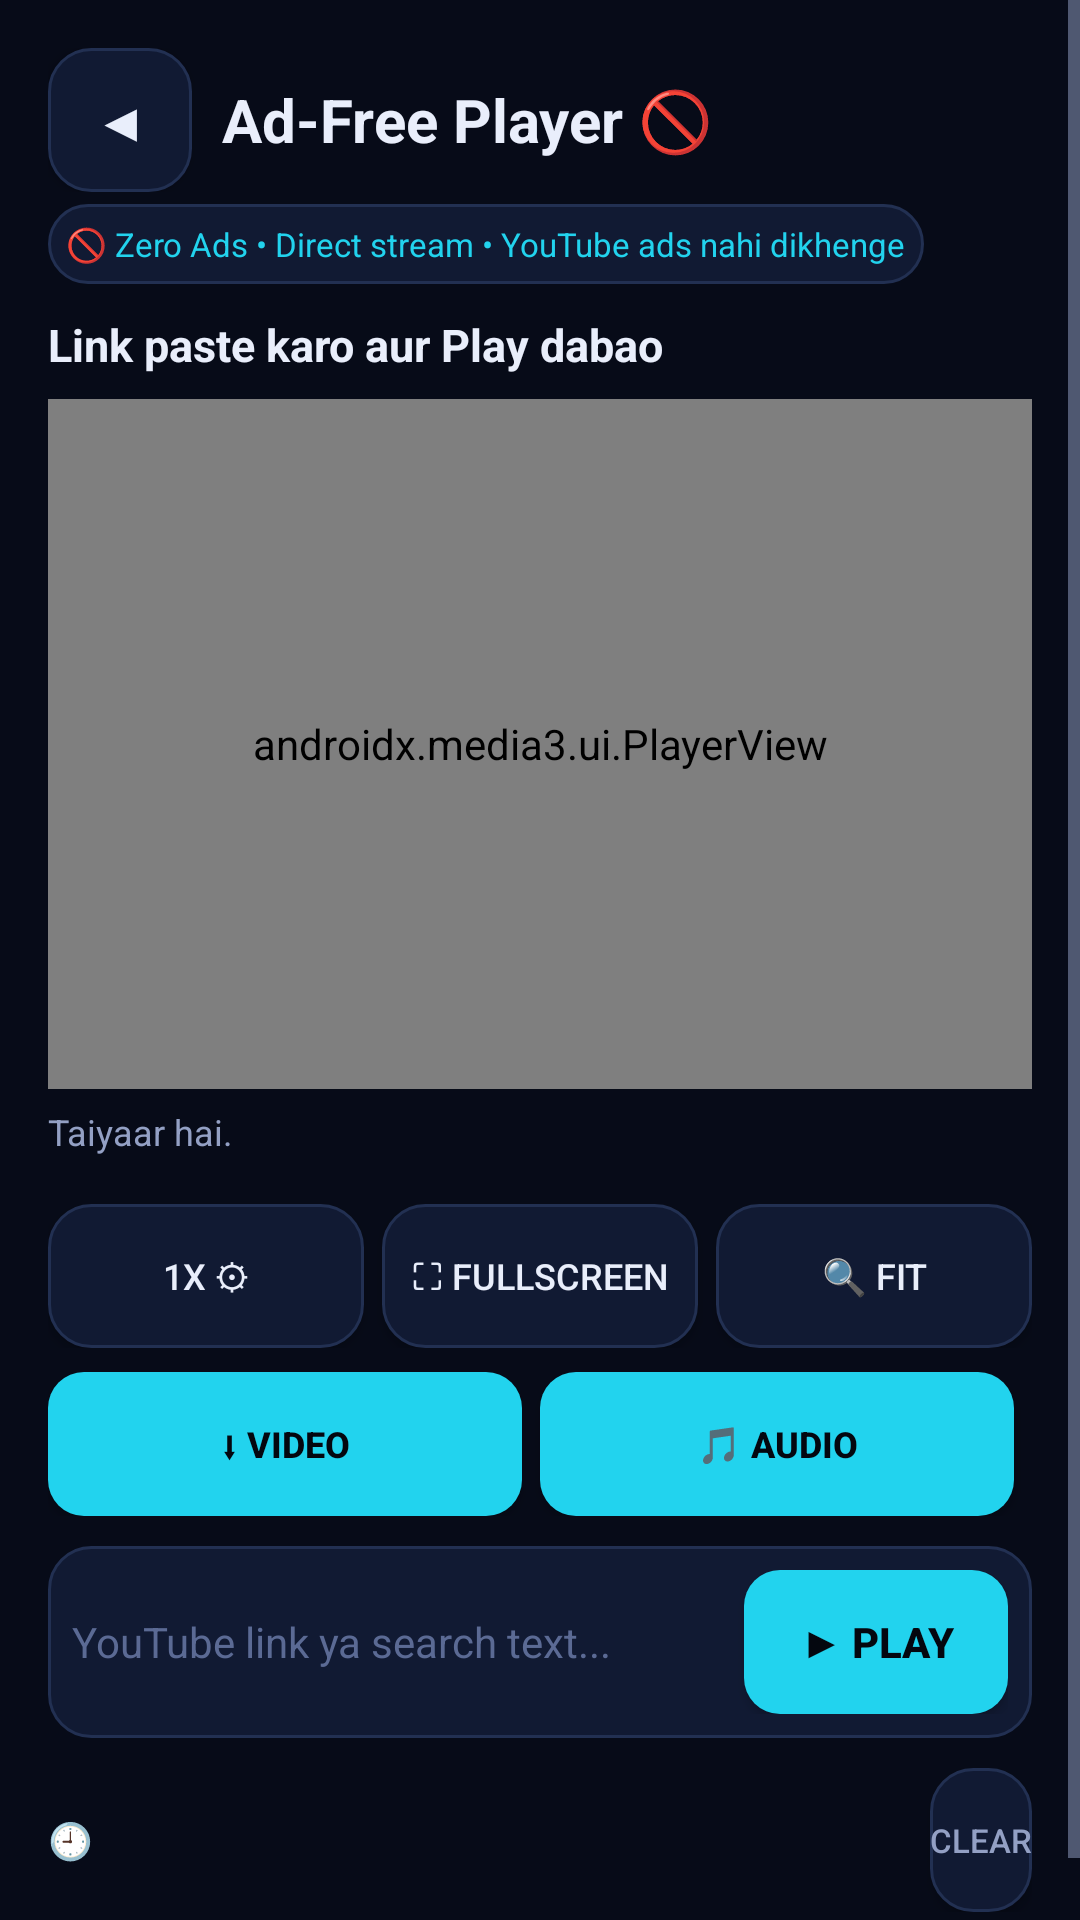

Layout XML and referenced resources for this Android screen:
<!-- AndroidManifest.xml: application theme Theme.GSK -->
<!-- res/layout/activity_player.xml -->
<?xml version="1.0" encoding="utf-8"?>
<ScrollView xmlns:android="http://schemas.android.com/apk/res/android"
    xmlns:app="http://schemas.android.com/apk/res-auto"
    android:layout_width="match_parent"
    android:layout_height="match_parent"
    android:background="@color/bg"
    android:fillViewport="true">

<LinearLayout
    android:id="@+id/playerRoot"
    android:layout_width="match_parent"
    android:layout_height="wrap_content"
    android:orientation="vertical"
    android:padding="16dp">

    <LinearLayout
        android:id="@+id/playerHeader"
        android:layout_width="match_parent"
        android:layout_height="wrap_content"
        android:gravity="center_vertical"
        android:orientation="horizontal">

        <Button
            android:id="@+id/playerBackBtn"
            android:layout_width="48dp"
            android:layout_height="48dp"
            android:background="@drawable/bg_card"
            android:minWidth="0dp"
            android:text="◀"
            android:textColor="@color/txt"
            android:textSize="18sp" />

        <TextView
            android:layout_width="wrap_content"
            android:layout_height="wrap_content"
            android:layout_marginStart="10dp"
            android:text="Ad-Free Player 🚫"
            android:textColor="@color/txt"
            android:textSize="20sp"
            android:textStyle="bold" />
    </LinearLayout>

    <TextView
        android:layout_width="wrap_content"
        android:layout_height="wrap_content"
        android:layout_marginTop="4dp"
        android:background="@drawable/bg_card"
        android:padding="6dp"
        android:text="🚫 Zero Ads • Direct stream • YouTube ads nahi dikhenge"
        android:textColor="@color/accent"
        android:textSize="11sp" />

    <TextView
        android:id="@+id/playerTitle"
        android:layout_width="match_parent"
        android:layout_height="wrap_content"
        android:layout_marginTop="10dp"
        android:ellipsize="end"
        android:maxLines="2"
        android:text="Link paste karo aur Play dabao"
        android:textColor="@color/txt"
        android:textSize="15sp"
        android:textStyle="bold" />

    <FrameLayout
        android:id="@+id/playerFrame"
        android:layout_width="match_parent"
        android:layout_height="230dp"
        android:layout_marginTop="8dp"
        android:background="#000000">

        <androidx.media3.ui.PlayerView
            android:id="@+id/playerView"
            android:layout_width="match_parent"
            android:layout_height="match_parent"
            app:show_buffering="when_playing"
            app:use_controller="true" />
    </FrameLayout>

    <TextView
        android:id="@+id/playerStatus"
        android:layout_width="match_parent"
        android:layout_height="wrap_content"
        android:layout_marginTop="6dp"
        android:text="Taiyaar hai."
        android:textColor="@color/mut"
        android:textSize="12sp" />

    
    <HorizontalScrollView
        android:id="@+id/playerQPillsScroll"
        android:layout_width="match_parent"
        android:layout_height="wrap_content"
        android:layout_marginTop="8dp"
        android:scrollbars="none">

        <LinearLayout
            android:id="@+id/playerQPills"
            android:layout_width="wrap_content"
            android:layout_height="wrap_content"
            android:orientation="horizontal" />
    </HorizontalScrollView>

    <LinearLayout
        android:id="@+id/playerCtrlRow"
        android:layout_width="match_parent"
        android:layout_height="wrap_content"
        android:layout_marginTop="8dp"
        android:gravity="center"
        android:orientation="horizontal">

        <Button
            android:id="@+id/playerSpeedBtn"
            android:layout_width="0dp"
            android:layout_height="wrap_content"
            android:layout_marginEnd="6dp"
            android:layout_weight="1"
            android:background="@drawable/bg_card"
            android:text="1x ⚙"
            android:textColor="@color/txt"
            android:textSize="12sp" />

        <Button
            android:id="@+id/playerFsBtn"
            android:layout_width="0dp"
            android:layout_height="wrap_content"
            android:layout_marginEnd="6dp"
            android:layout_weight="1"
            android:background="@drawable/bg_card"
            android:text="⛶ Fullscreen"
            android:textColor="@color/txt"
            android:textSize="12sp" />

        <Button
            android:id="@+id/playerZoomBtn"
            android:layout_width="0dp"
            android:layout_height="wrap_content"
            android:layout_weight="1"
            android:background="@drawable/bg_card"
            android:text="🔍 Fit"
            android:textColor="@color/txt"
            android:textSize="12sp" />
    </LinearLayout>

    <LinearLayout
        android:id="@+id/playerDlRow"
        android:layout_width="match_parent"
        android:layout_height="wrap_content"
        android:layout_marginTop="8dp"
        android:gravity="center"
        android:orientation="horizontal">

        <Button
            android:id="@+id/playerDlVideoBtn"
            android:layout_width="0dp"
            android:layout_height="wrap_content"
            android:layout_marginEnd="6dp"
            android:layout_weight="1"
            android:background="@drawable/bg_btn"
            android:text="⬇ Video"
            android:textColor="#04070F"
            android:textSize="12sp"
            android:textStyle="bold" />

        <Button
            android:id="@+id/playerDlAudioBtn"
            android:layout_width="0dp"
            android:layout_height="wrap_content"
            android:layout_marginEnd="6dp"
            android:layout_weight="1"
            android:background="@drawable/bg_btn"
            android:text="🎵 Audio"
            android:textColor="#04070F"
            android:textSize="12sp"
            android:textStyle="bold" />

        <Button
            android:id="@+id/playerCancelDl"
            android:layout_width="wrap_content"
            android:layout_height="wrap_content"
            android:background="@drawable/bg_card"
            android:text="✕"
            android:textColor="@color/txt"
            android:visibility="gone" />
    </LinearLayout>

    <LinearLayout
        android:layout_width="match_parent"
        android:layout_height="wrap_content"
        android:layout_marginTop="10dp"
        android:background="@drawable/bg_card"
        android:gravity="center_vertical"
        android:orientation="horizontal"
        android:padding="8dp">

        <EditText
            android:id="@+id/playerUrlInput"
            android:layout_width="0dp"
            android:layout_height="wrap_content"
            android:layout_weight="1"
            android:background="@null"
            android:hint="YouTube link ya search text..."
            android:imeOptions="actionGo"
            android:inputType="text"
            android:singleLine="true"
            android:textColor="@color/txt"
            android:textColorHint="#5B6A94"
            android:textSize="14sp" />

        <Button
            android:id="@+id/playerGoBtn"
            android:layout_width="wrap_content"
            android:layout_height="wrap_content"
            android:background="@drawable/bg_btn"
            android:text="▶ Play"
            android:textColor="#04070F"
            android:textStyle="bold" />
    </LinearLayout>

    <LinearLayout
        android:layout_width="match_parent"
        android:layout_height="wrap_content"
        android:layout_marginTop="10dp"
        android:gravity="center_vertical"
        android:orientation="horizontal">

        <TextView
            android:layout_width="wrap_content"
            android:layout_height="wrap_content"
            android:text="🕘 "
            android:textColor="@color/mut"
            android:textSize="12sp" />

        <LinearLayout
            android:id="@+id/playerHistRow"
            android:layout_width="0dp"
            android:layout_height="wrap_content"
            android:layout_weight="1"
            android:orientation="horizontal" />

        <Button
            android:id="@+id/playerHistClear"
            android:layout_width="wrap_content"
            android:layout_height="wrap_content"
            android:background="@drawable/bg_card"
            android:minWidth="0dp"
            android:text="Clear"
            android:textColor="@color/mut"
            android:textSize="11sp" />
    </LinearLayout>

    <TextView
        android:id="@+id/playerSearchTitle"
        android:layout_width="match_parent"
        android:layout_height="wrap_content"
        android:layout_marginTop="12dp"
        android:text="Search results"
        android:textColor="@color/txt"
        android:textSize="13sp"
        android:textStyle="bold"
        android:visibility="gone" />

    <LinearLayout
        android:id="@+id/playerSearchList"
        android:layout_width="match_parent"
        android:layout_height="wrap_content"
        android:layout_marginTop="4dp"
        android:orientation="vertical" />

    <Button
        android:id="@+id/playerMoreBtn"
        android:layout_width="match_parent"
        android:layout_height="wrap_content"
        android:layout_marginTop="4dp"
        android:background="@drawable/bg_card"
        android:text="▼ Aur results dikhao"
        android:textColor="@color/accent"
        android:textSize="12sp"
        android:visibility="gone" />

    <TextView
        android:id="@+id/playerQueueTitle"
        android:layout_width="match_parent"
        android:layout_height="wrap_content"
        android:layout_marginTop="12dp"
        android:text="Up Next (auto-play)"
        android:textColor="@color/txt"
        android:textSize="13sp"
        android:textStyle="bold"
        android:visibility="gone" />

    <LinearLayout
        android:id="@+id/playerQueueList"
        android:layout_width="match_parent"
        android:layout_height="wrap_content"
        android:layout_marginTop="4dp"
        android:orientation="vertical" />
</LinearLayout>
</ScrollView>
<!-- resources referenced by this layout -->
<resources>
  <color name="accent">#22D3EE</color>
  <color name="bg">#070B18</color>
  <color name="mut">#93A0C4</color>
  <color name="txt">#E9EEFB</color>
  <!-- drawable bg_btn (drawable) -->
  <shape xmlns:android="http://schemas.android.com/apk/res/android"
      android:shape="rectangle">
      <solid android:color="#22D3EE" />
      <corners android:radius="12dp" />
  </shape>
  <!-- drawable bg_card (drawable) -->
  <shape xmlns:android="http://schemas.android.com/apk/res/android"
      android:shape="rectangle">
      <solid android:color="@color/card" />
      <stroke android:width="1dp" android:color="@color/line" />
      <corners android:radius="14dp" />
  </shape>
  <style name="Theme.GSK" parent="Theme.AppCompat.NoActionBar">
          <item name="android:windowBackground">@color/bg</item>
          <item name="android:textColorPrimary">@color/txt</item>
          <item name="android:textColorSecondary">@color/mut</item>
          <item name="colorAccent">@color/accent</item>
      </style>
  <color name="card">#111A33</color>
  <color name="line">#223052</color>
</resources>
